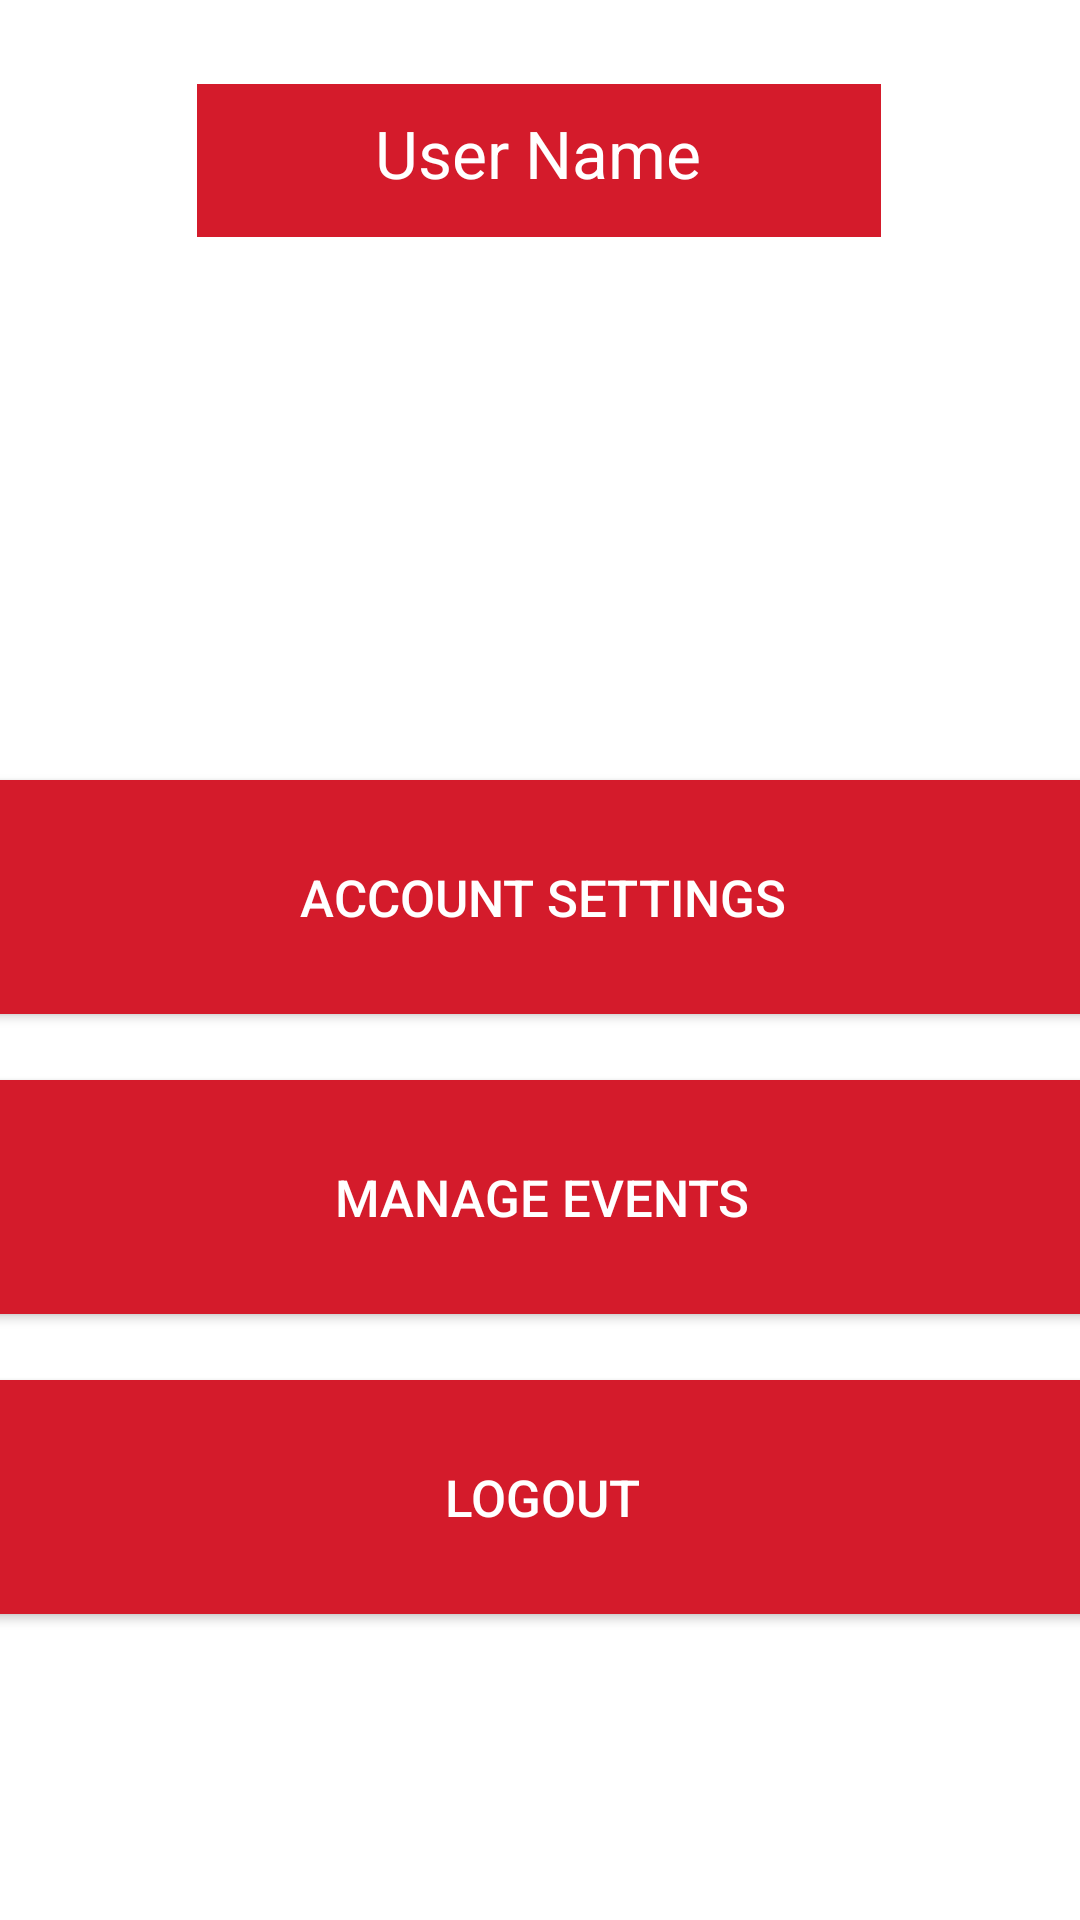

Write the Android layout XML for this screen, with the resource values it uses.
<!-- AndroidManifest.xml: application theme Theme.Mobilefinalproject -->
<!-- res/layout/activity_host_profile.xml -->
<?xml version="1.0" encoding="utf-8"?>
<androidx.constraintlayout.widget.ConstraintLayout xmlns:android="http://schemas.android.com/apk/res/android"
    xmlns:app="http://schemas.android.com/apk/res-auto"
    xmlns:tools="http://schemas.android.com/tools"
    android:layout_width="match_parent"
    android:layout_height="match_parent"
    tools:context=".Profile.HostProfileActivity">

    <androidx.constraintlayout.widget.ConstraintLayout
        android:id="@+id/constraintLayout"
        android:layout_width="228dp"
        android:layout_height="51dp"
        android:layout_marginTop="80dp"
        android:background="#d41b2b"
        android:textColor="#ffffff"
        app:flow_horizontalBias="1.0"
        app:flow_verticalBias="0.0"
        app:layout_constraintBottom_toTopOf="@+id/user_profile_image"
        app:layout_constraintEnd_toEndOf="parent"
        app:layout_constraintHorizontal_bias="0.497"
        app:layout_constraintStart_toStartOf="parent"
        app:layout_constraintTop_toTopOf="parent">

        <TextView
            android:id="@+id/textView_User_Name"
            android:layout_width="wrap_content"
            android:layout_height="wrap_content"
            android:text="User Name"
            android:textColor="@color/white"
            android:textSize="22sp"
            app:layout_constraintBottom_toBottomOf="parent"
            app:layout_constraintEnd_toEndOf="parent"
            app:layout_constraintHorizontal_bias="0.498"
            app:layout_constraintStart_toStartOf="parent"
            app:layout_constraintTop_toTopOf="parent"
            app:layout_constraintVertical_bias="0.388" />

    </androidx.constraintlayout.widget.ConstraintLayout>

    <ImageView
        android:id="@+id/user_profile_image"
        android:layout_width="170dp"
        android:layout_height="170dp"
        app:layout_constraintBottom_toTopOf="@+id/constraintLayout2"
        app:layout_constraintEnd_toEndOf="parent"
        app:layout_constraintHorizontal_bias="0.497"
        app:layout_constraintStart_toStartOf="parent"
        app:layout_constraintTop_toBottomOf="@+id/constraintLayout"
        tools:srcCompat="@mipmap/profile_foreground" />

    <androidx.constraintlayout.widget.ConstraintLayout
        android:id="@+id/constraintLayout2"
        android:layout_width="409dp"
        android:layout_height="443dp"
        app:layout_constraintBottom_toBottomOf="parent"
        app:layout_constraintEnd_toEndOf="parent"
        app:layout_constraintStart_toStartOf="parent"
        app:layout_constraintTop_toBottomOf="@id/user_profile_image"
        tools:ignore="NotSibling">

        <LinearLayout
            android:id="@+id/LL1"
            android:layout_width="400dp"
            android:layout_height="100dp"
            android:orientation="vertical"
            app:layout_constraintEnd_toEndOf="parent"
            app:layout_constraintStart_toStartOf="parent"
            app:layout_constraintTop_toTopOf="parent">

            <Button
                android:id="@+id/button_account_settings"
                android:layout_width="match_parent"
                android:layout_height="match_parent"
                android:layout_margin="5dp"
                android:backgroundTint="#d41b2b"
                android:text="@string/account_settings"
                android:textColor="#ffffff"
                android:textSize="17sp" />
        </LinearLayout>

        <LinearLayout
            android:id="@+id/LL2"
            android:layout_width="400dp"
            android:layout_height="100dp"
            android:orientation="vertical"
            app:layout_constraintEnd_toEndOf="parent"
            app:layout_constraintStart_toStartOf="parent"
            app:layout_constraintTop_toBottomOf="@id/LL1">

            <Button
                android:id="@+id/button_manage_events"
                android:layout_width="match_parent"
                android:layout_height="match_parent"
                android:layout_margin="5dp"
                android:backgroundTint="#d41b2b"
                android:text="@string/manage_events"
                android:textColor="#ffffff"
                android:textSize="17sp" />
        </LinearLayout>

        <LinearLayout
            android:id="@+id/LL3"
            android:layout_width="400dp"
            android:layout_height="100dp"
            android:orientation="vertical"
            app:layout_constraintEnd_toEndOf="parent"
            app:layout_constraintStart_toStartOf="parent"
            app:layout_constraintTop_toBottomOf="@id/LL2">

            <Button
                android:id="@+id/button_logout"
                android:layout_width="match_parent"
                android:layout_height="match_parent"
                android:layout_margin="5dp"
                android:backgroundTint="#d41b2b"
                android:text="@string/logout"
                android:textColor="#ffffff"
                android:textSize="17sp" />
        </LinearLayout>

    </androidx.constraintlayout.widget.ConstraintLayout>


</androidx.constraintlayout.widget.ConstraintLayout>
<!-- resources referenced by this layout -->
<resources>
  <!-- mipmap profile_foreground: png bitmap (mipmap-hdpi, 3772 bytes) -->
  <string name="account_settings">ACCOUNT SETTINGS</string>
  <string name="logout">LOGOUT</string>
  <string name="manage_events">MANAGE EVENTS</string>
  <style name="Theme.Mobilefinalproject" parent="Theme.MaterialComponents.DayNight.DarkActionBar">
          
          <item name="colorPrimary">@color/purple_500</item>
          <item name="colorPrimaryVariant">@color/purple_700</item>
          <item name="colorOnPrimary">@color/white</item>
          
          <item name="colorSecondary">@color/teal_200</item>
          <item name="colorSecondaryVariant">@color/teal_700</item>
          <item name="colorOnSecondary">@color/black</item>
          
          <item name="android:statusBarColor" tools:targetApi="l">?attr/colorPrimaryVariant</item>
          
      </style>
  <!-- not gathered from this repository: default colours our renderer supplied (Android Studio template values) -->
  <color name="purple_500">#FF6200EE</color>
  <color name="purple_700">#FF3700B3</color>
  <color name="teal_200">#FF03DAC5</color>
  <color name="teal_700">#FF018786</color>
  <color name="black">#FF000000</color>
  <color name="white">#FFFFFFFF</color>
</resources>
